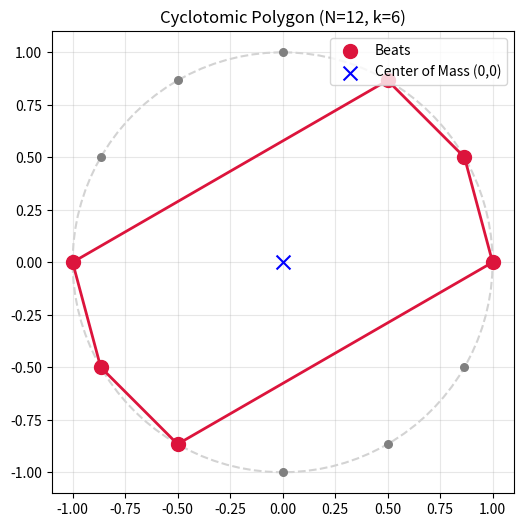

Recreate this plot in Python.
import numpy as np
import matplotlib.pyplot as plt
from itertools import combinations

def get_complex_positions(N):
    """Generates complex coordinates for N points evenly spaced on the unit circle."""
    angles = np.linspace(0, 2 * np.pi, N, endpoint=False)
    return np.exp(1j * angles)

def is_balanced(indices, N, tol=1e-5):
    """
    Checks if a given subset of beat indices is balanced (center of mass = 0).
    """
    positions = get_complex_positions(N)
    beat_positions = positions[list(indices)]
    vector_sum = np.sum(beat_positions)
    return np.abs(vector_sum) < tol

def find_balanced_rhythms(N, k):
    """Finds all balanced rhythms of length N with k beats."""
    positions = get_complex_positions(N)
    balanced_patterns = []
    
    for comb in combinations(range(N), k):
        if is_balanced(comb, N):
            balanced_patterns.append(comb)
            
    return balanced_patterns

def plot_cyclotomic_polygon(pattern, N, title="Balanced Rhythm"):
    """Plots the rhythm as a polygon inscribed in a circle."""
    angles = np.linspace(0, 2 * np.pi, 100)
    plt.figure(figsize=(6, 6))
    
    # Draw unit circle
    plt.plot(np.cos(angles), np.sin(angles), color='lightgray', linestyle='--')
    
    # Unit circle point locations
    positions = get_complex_positions(N)
    plt.scatter(positions.real, positions.imag, color='gray', s=30, zorder=2)
    
    # Highlight beat vertices
    beat_pos = positions[list(pattern)]
    plt.scatter(beat_pos.real, beat_pos.imag, color='crimson', s=100, zorder=4, label='Beats')
    
    # Connect beats to form the polygon (close loop)
    closed_pattern = list(pattern) + [pattern[0]]
    poly_pos = positions[closed_pattern]
    plt.plot(poly_pos.real, poly_pos.imag, color='crimson', linewidth=2, zorder=3)
    
    # Plot Center of Mass (should be at 0,0)
    center = np.mean(beat_pos)
    plt.scatter([center.real], [center.imag], color='blue', marker='x', s=100, zorder=5, label='Center of Mass (0,0)')
    
    plt.gca().set_aspect('equal', adjustable='box')
    plt.title(f"{title} (N={N}, k={len(pattern)})")
    plt.legend(loc='upper right')
    plt.grid(True, alpha=0.3)
    plt.show()

# --- Example Usage ---
N = 12  # 12-beat timeline (e.g., 12/8 or 4/4 measure in semiquavers)
k = 6   # 6 beats

balanced_rhythms = find_balanced_rhythms(N, k)
print(f"Found {len(balanced_rhythms)} balanced rhythms for N={N}, k={k}.")

# Plot the first balanced pattern found
if balanced_rhythms:
    print(f"Indices of first balanced pattern: {balanced_rhythms[0]}")
    plot_cyclotomic_polygon(balanced_rhythms[0], N, title="Cyclotomic Polygon")
